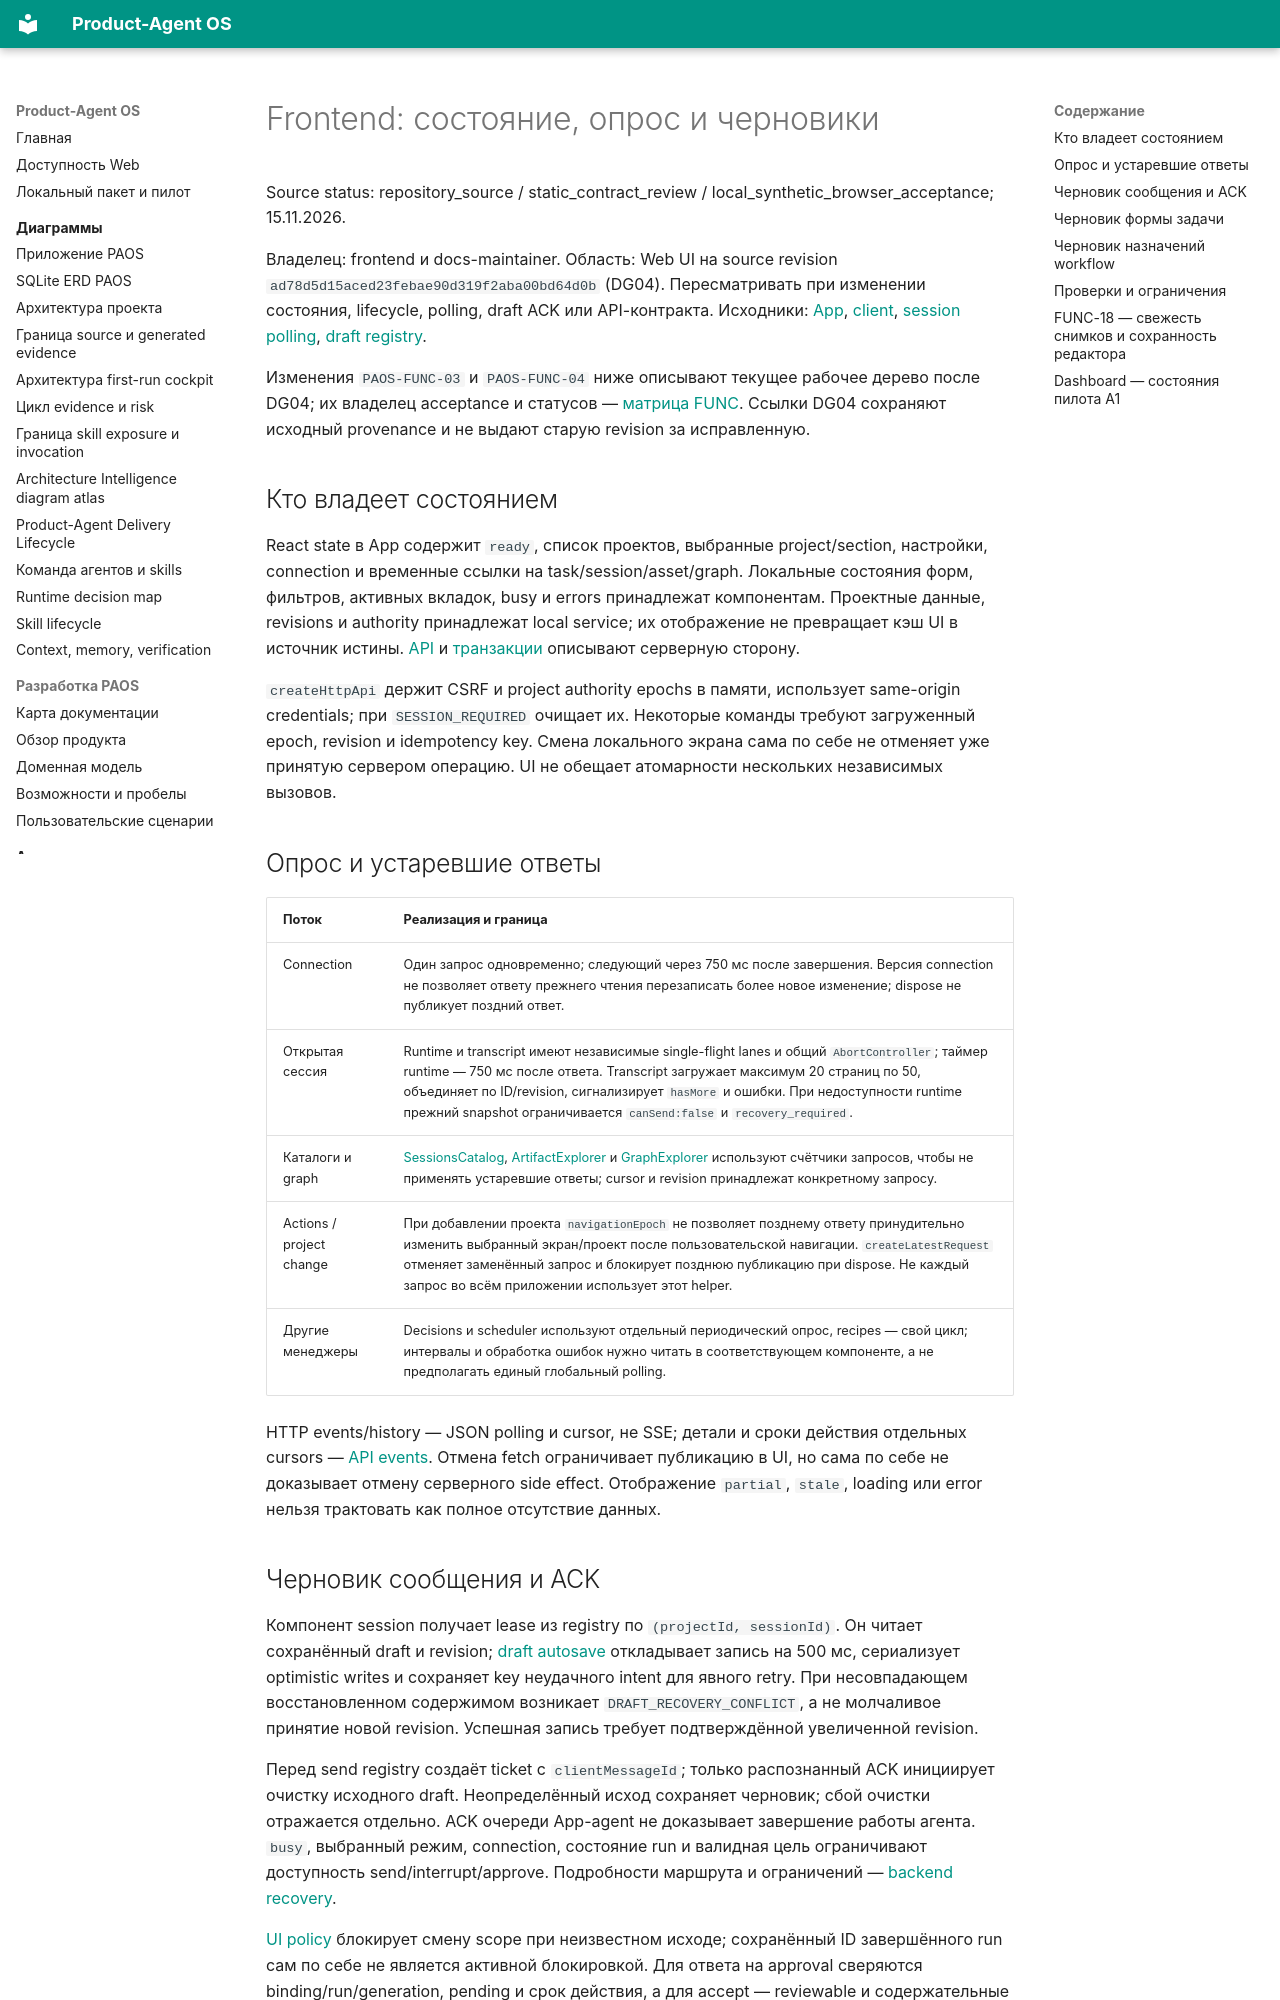

repository: alexroadcaster/product-agent-os · page: frontend/state-management.html · generator: mkdocs

# Frontend: состояние, опрос и черновики

Source status: repository_source / static_contract_review / local_synthetic_browser_acceptance; 15.11.2026.

Владелец: frontend и docs-maintainer. Область: Web UI на source revision `ad78d5d15aced23febae90d319f2aba00bd64d0b` (DG04). Пересматривать при изменении состояния, lifecycle, polling, draft ACK или API-контракта. Исходники: [App](https://github.com/alexroadcaster/product-agent-os/blob/ad78d5d15aced23febae90d319f2aba00bd64d0b/apps/web/src/ui/App.tsx), [client](https://github.com/alexroadcaster/product-agent-os/blob/ad78d5d15aced23febae90d319f2aba00bd64d0b/apps/web/src/api/client.ts), [session polling](https://github.com/alexroadcaster/product-agent-os/blob/ad78d5d15aced23febae90d319f2aba00bd64d0b/apps/web/src/api/session-poll.ts), [draft registry](https://github.com/alexroadcaster/product-agent-os/blob/ad78d5d15aced23febae90d319f2aba00bd64d0b/apps/web/src/api/draft-registry.ts).

Изменения `PAOS-FUNC-03` и `PAOS-FUNC-04` ниже описывают текущее рабочее дерево после DG04; их владелец acceptance и статусов — [матрица FUNC](../planning/functional-remediation-2026-11-15.md). Ссылки DG04 сохраняют исходный provenance и не выдают старую revision за исправленную.

## Кто владеет состоянием

React state в App содержит `ready`, список проектов, выбранные project/section, настройки, connection и временные ссылки на task/session/asset/graph. Локальные состояния форм, фильтров, активных вкладок, busy и errors принадлежат компонентам. Проектные данные, revisions и authority принадлежат local service; их отображение не превращает кэш UI в источник истины. [API](../api/index.md) и [транзакции](../db/transactions.md) описывают серверную сторону.

`createHttpApi` держит CSRF и project authority epochs в памяти, использует same-origin credentials; при `SESSION_REQUIRED` очищает их. Некоторые команды требуют загруженный epoch, revision и idempotency key. Смена локального экрана сама по себе не отменяет уже принятую сервером операцию. UI не обещает атомарности нескольких независимых вызовов.

## Опрос и устаревшие ответы

| Поток | Реализация и граница |
| --- | --- |
| Connection | Один запрос одновременно; следующий через 750 мс после завершения. Версия connection не позволяет ответу прежнего чтения перезаписать более новое изменение; dispose не публикует поздний ответ. |
| Открытая сессия | Runtime и transcript имеют независимые single-flight lanes и общий `AbortController`; таймер runtime — 750 мс после ответа. Transcript загружает максимум 20 страниц по 50, объединяет по ID/revision, сигнализирует `hasMore` и ошибки. При недоступности runtime прежний snapshot ограничивается `canSend:false` и `recovery_required`. |
| Каталоги и graph | [SessionsCatalog](https://github.com/alexroadcaster/product-agent-os/blob/ad78d5d15aced23febae90d319f2aba00bd64d0b/apps/web/src/features/sessions/SessionsCatalog.tsx), [ArtifactExplorer](https://github.com/alexroadcaster/product-agent-os/blob/ad78d5d15aced23febae90d319f2aba00bd64d0b/apps/web/src/features/artifacts/ArtifactExplorer.tsx) и [GraphExplorer](https://github.com/alexroadcaster/product-agent-os/blob/ad78d5d15aced23febae90d319f2aba00bd64d0b/apps/web/src/features/graph/GraphExplorer.tsx) используют счётчики запросов, чтобы не применять устаревшие ответы; cursor и revision принадлежат конкретному запросу. |
| Actions / project change | При добавлении проекта `navigationEpoch` не позволяет позднему ответу принудительно изменить выбранный экран/проект после пользовательской навигации. `createLatestRequest` отменяет заменённый запрос и блокирует позднюю публикацию при dispose. Не каждый запрос во всём приложении использует этот helper. |
| Другие менеджеры | Decisions и scheduler используют отдельный периодический опрос, recipes — свой цикл; интервалы и обработка ошибок нужно читать в соответствующем компоненте, а не предполагать единый глобальный polling. |

HTTP events/history — JSON polling и cursor, не SSE; детали и сроки действия отдельных cursors — [API events](../api/events.md). Отмена fetch ограничивает публикацию в UI, но сама по себе не доказывает отмену серверного side effect. Отображение `partial`, `stale`, loading или error нельзя трактовать как полное отсутствие данных.
